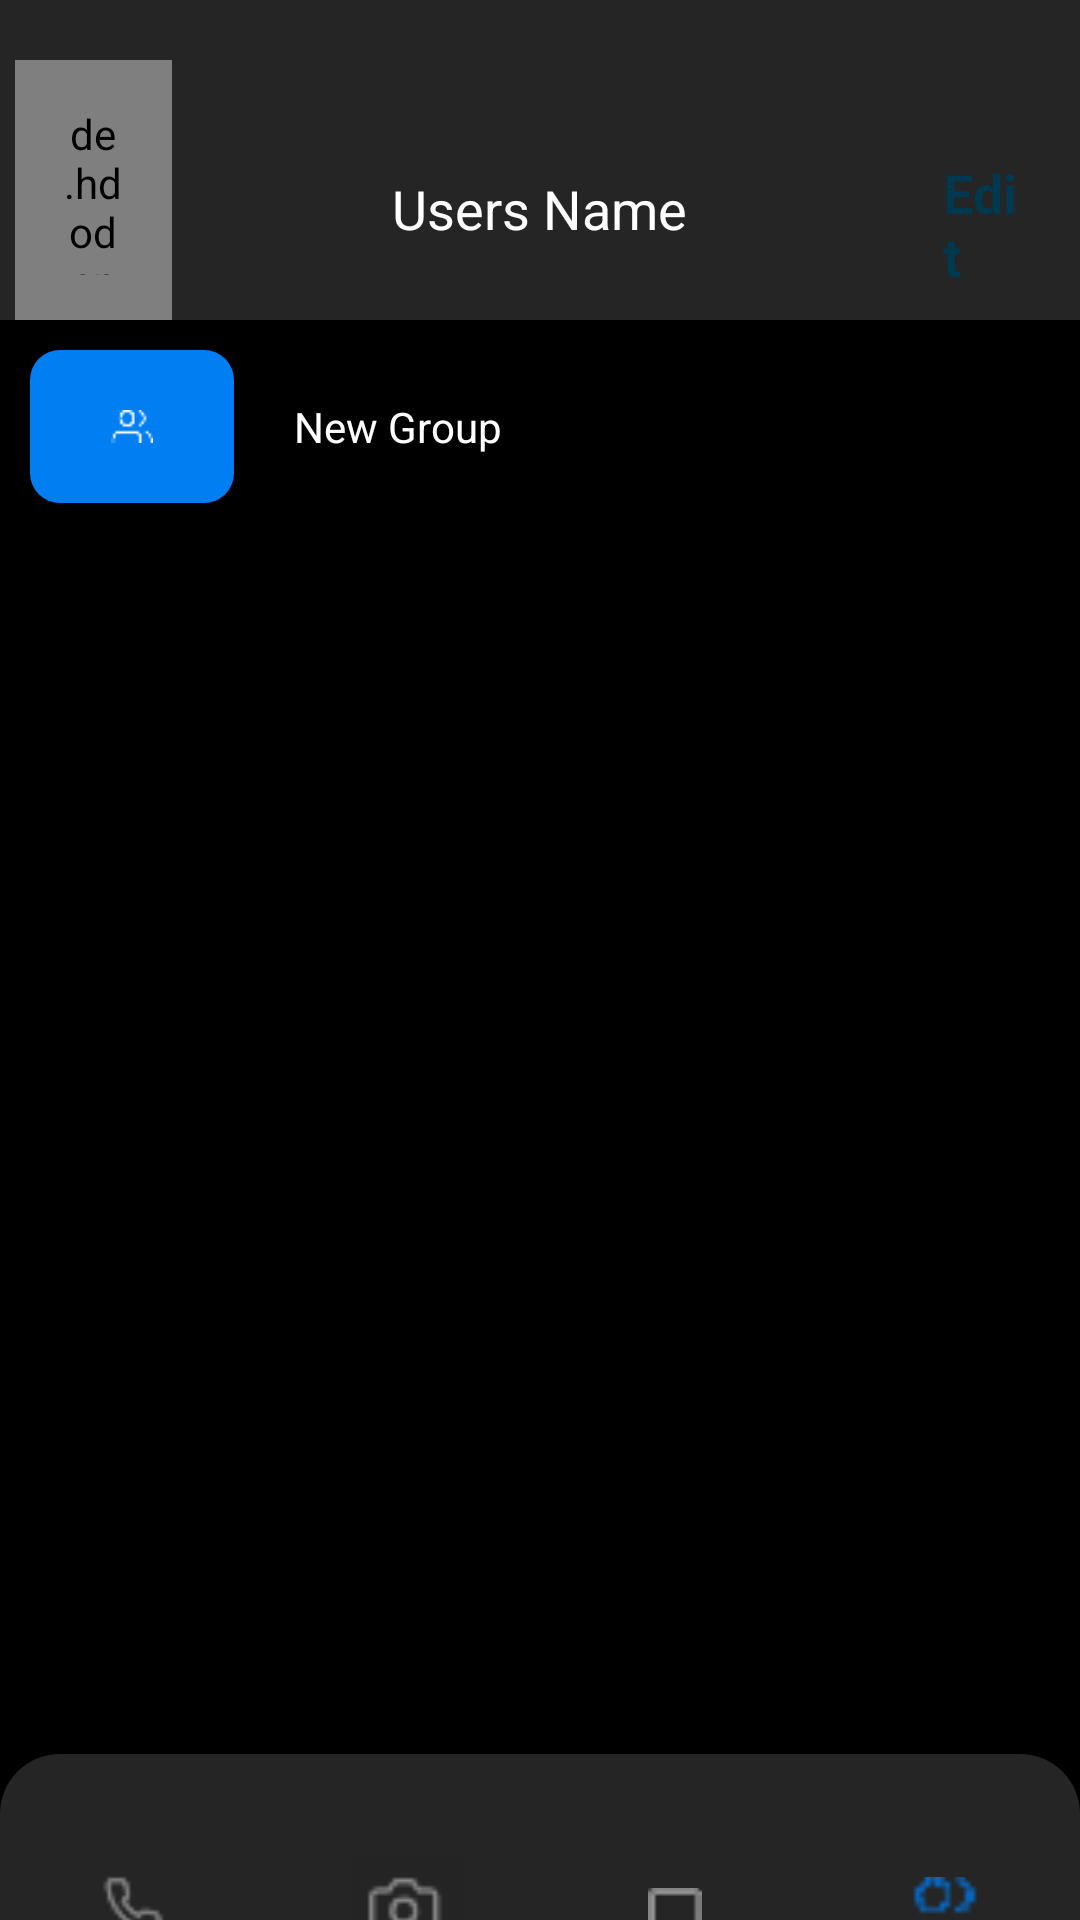

Reconstruct the res/layout file that produces this screen, plus the resources it refers to.
<!-- AndroidManifest.xml: application theme Theme.I170014_i170161_A4 -->
<!-- res/layout/activity_contact_screen_seven.xml -->
<?xml version="1.0" encoding="utf-8"?>
<LinearLayout xmlns:android="http://schemas.android.com/apk/res/android"
    xmlns:app="http://schemas.android.com/apk/res-auto"
    xmlns:tools="http://schemas.android.com/tools"
    android:layout_width="match_parent"
    android:layout_height="match_parent"
    android:background="#242524"
    tools:context=".Home_Five"
    android:orientation="vertical"
    android:weightSum="9">
    <LinearLayout
        android:layout_width="match_parent"
        android:layout_height="0dp"
        android:layout_weight="1.5"
        android:orientation="horizontal"
        android:layout_marginLeft="5dp"
        android:layout_marginRight="5dp"
        android:weightSum="10">
        <de.hdodenhof.circleimageview.CircleImageView
            android:id="@+id/currentUserImage7"
            android:layout_marginTop="20dp"
            android:layout_width="0dp"
            android:padding="15dp"
            android:layout_weight="1.5"
            android:layout_height="match_parent"
            android:src="@drawable/stock_image"/>
        <TextView
            android:id="@+id/currentUserName7"
            android:layout_width="0dp"
            android:layout_weight="7"
            android:layout_height="match_parent"
            android:text="Users Name"
            android:textColor="#FFFFFF"
            android:textSize="18sp"
            android:gravity="bottom|center"
            android:layout_marginBottom="25dp" />

        <TextView
            android:id="@+id/editButtonScreen7"
            android:layout_width="0dp"
            android:layout_height="match_parent"
            android:layout_marginTop="40dp"
            android:layout_weight="1.5"
            android:padding="12dp"
            android:text="Edit"
            android:textColor="#00394F"
            android:textSize="18dp"
            android:textStyle="bold" />
    </LinearLayout>
    <LinearLayout
        android:layout_width="match_parent"
        android:padding="5dp"
        android:layout_height="0dp"
        android:layout_weight="1"
        android:background="#000000"
        android:orientation="vertical"
        android:weightSum="2">
        <LinearLayout
            android:id="@+id/newGroup7"
            android:layout_width="match_parent"
            android:layout_height="0dp"
            android:layout_weight="2"
            android:orientation="horizontal"
            android:padding="5dp"
            android:weightSum="5">
            <ImageView
                android:layout_width="0dp"
                android:layout_height="match_parent"
                android:layout_weight="1"
                android:background="@drawable/rounded_layout"
                android:padding="20dp"
                android:src="@drawable/new_group"/>
            <LinearLayout
                android:layout_width="0dp"
                android:layout_height="match_parent"
                android:layout_weight="4">
                <TextView
                    android:layout_width="wrap_content"
                    android:layout_height="wrap_content"
                    android:text="New Group"
                    android:textColor="#FFFFFF"
                    android:paddingLeft="20dp"
                    android:layout_gravity="center_vertical"/>
            </LinearLayout>
        </LinearLayout>

    </LinearLayout>
    <LinearLayout
        android:layout_width="match_parent"
        android:padding="5dp"
        android:layout_height="0dp"
        android:layout_weight="6"
        android:background="#000000">
        <androidx.recyclerview.widget.RecyclerView
            android:id="@+id/recyclerViewScreen7"
            android:layout_width="match_parent"
            android:layout_height="match_parent"
            android:layout_marginBottom="20dp">
        </androidx.recyclerview.widget.RecyclerView>

    </LinearLayout>

    <LinearLayout
        android:layout_marginTop="-20dp"
        android:layout_width="match_parent"
        android:layout_height="0dp"
        android:background="@drawable/bottom_bar_home"
        android:layout_weight="1.5"
        android:weightSum="4"
        android:orientation="horizontal">
        <ImageView
            android:id="@+id/callScreen5"
            android:layout_width="0dp"
            android:padding="20dp"
            android:layout_weight="1"
            android:layout_height="match_parent"
            android:src="@drawable/phone"
            />
        <ImageView
            android:id="@+id/cameraScreen5"
            android:layout_width="0dp"
            android:padding="25dp"
            android:layout_weight="1"
            android:layout_height="match_parent"
            android:src="@drawable/camera"
            />
        <ImageView
            android:id="@+id/chatScreen5"
            android:padding="36dp"
            android:layout_width="0dp"
            android:layout_weight="1"
            android:layout_height="match_parent"
            android:src="@drawable/chat"
            />

        <ImageView
            android:id="@+id/contactsScreen5"
            android:layout_width="0dp"
            android:layout_height="match_parent"
            android:layout_weight="1"
            android:padding="30dp"
            android:src="@drawable/friends_blue" />
    </LinearLayout>

</LinearLayout>
<!-- resources referenced by this layout -->
<resources>
  <!-- drawable bottom_bar_home (drawable-v24) -->
  <shape  xmlns:android="http://schemas.android.com/apk/res/android" android:shape="rectangle">
      <solid android:color="#242524"/>
      <corners
          android:topRightRadius="20dp"
          android:topLeftRadius="20dp"/>
  </shape>
  <!-- drawable camera: png bitmap (drawable-v24, 2188 bytes) -->
  <!-- drawable chat: png bitmap (drawable-v24, 1962 bytes) -->
  <!-- drawable friends_blue: png bitmap (drawable-v24, 2211 bytes) -->
  <!-- drawable new_group: png bitmap (drawable-v24, 2085 bytes) -->
  <!-- drawable phone: png bitmap (drawable-v24, 2252 bytes) -->
  <!-- drawable rounded_layout (drawable-v24) -->
  <shape  xmlns:android="http://schemas.android.com/apk/res/android" android:shape="rectangle">
      <solid android:color="#007EF2"/>
      <corners
          android:topRightRadius="10dp"
          android:topLeftRadius="10dp"
          android:bottomLeftRadius="10dp"
          android:bottomRightRadius="10dp" />
  </shape>
  <!-- drawable stock_image: png bitmap (drawable-v24, 193070 bytes) -->
  <style name="Theme.I170014_i170161_A4" parent="Theme.MaterialComponents.NoActionBar">
          
          <item name="colorPrimary">@color/purple_500</item>
          <item name="colorPrimaryVariant">@color/purple_700</item>
          <item name="colorOnPrimary">@color/white</item>
          
          <item name="colorSecondary">@color/teal_200</item>
          <item name="colorSecondaryVariant">@color/teal_700</item>
          <item name="colorOnSecondary">@color/black</item>
          
          <item name="android:statusBarColor" tools:targetApi="l">?attr/colorPrimaryVariant</item>
          
      </style>
  <!-- not gathered from this repository: default colours our renderer supplied (Android Studio template values) -->
  <color name="purple_500">#FF6200EE</color>
  <color name="purple_700">#FF3700B3</color>
  <color name="teal_200">#FF03DAC5</color>
  <color name="teal_700">#FF018786</color>
  <color name="black">#FF000000</color>
  <color name="white">#FFFFFFFF</color>
</resources>
